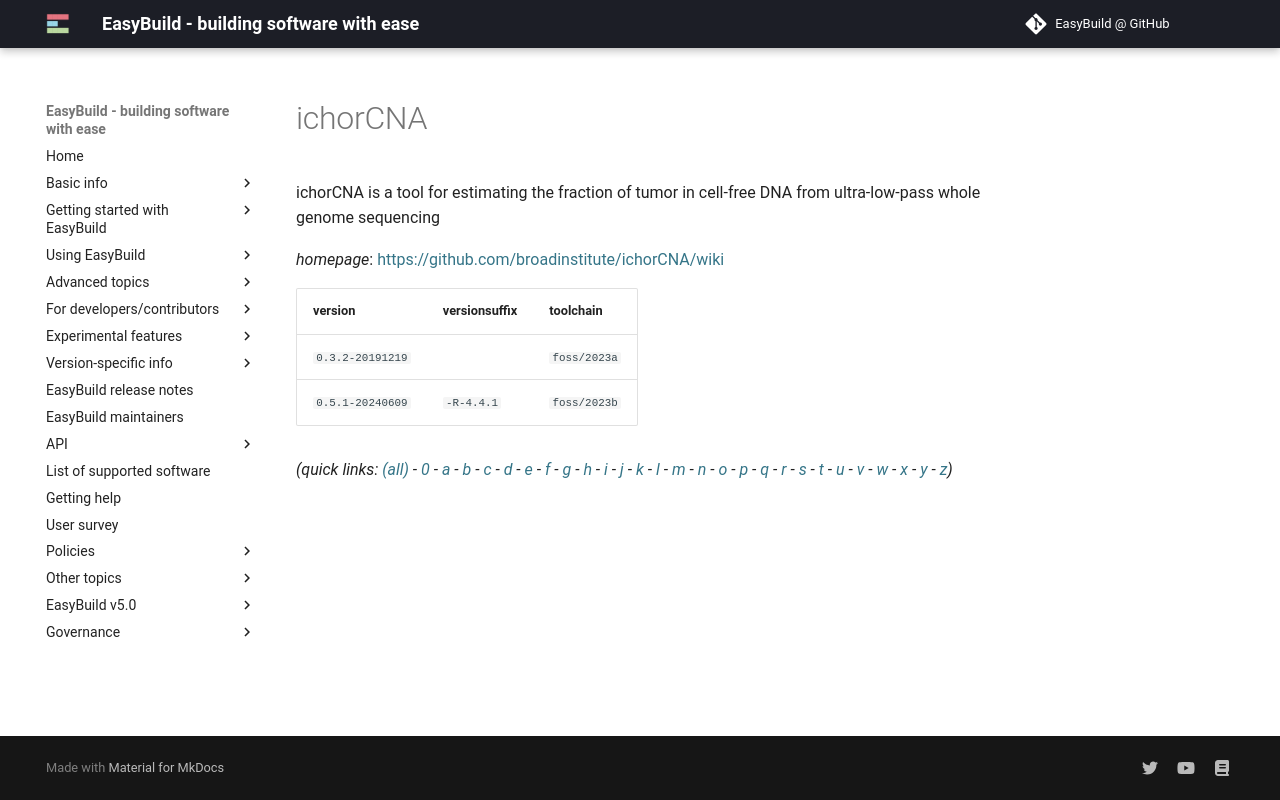

repository: easybuilders/easybuild-docs · page: version-specific/supported-software/i/ichorCNA/index.html · generator: mkdocs

---
search:
  boost: 0.5
---
# ichorCNA

ichorCNA is a tool for estimating the fraction of tumor in cell-free DNA from ultra-low-pass whole genome sequencing

*homepage*: <https://github.com/broadinstitute/ichorCNA/wiki>

version | versionsuffix | toolchain
--------|---------------|----------
``0.3.2-20191219`` |  | ``foss/2023a``
``0.5.1-20240609`` | ``-R-4.4.1`` | ``foss/2023b``


*(quick links: [(all)](../index.md) - [0](../0/index.md) - [a](../a/index.md) - [b](../b/index.md) - [c](../c/index.md) - [d](../d/index.md) - [e](../e/index.md) - [f](../f/index.md) - [g](../g/index.md) - [h](../h/index.md) - [i](../i/index.md) - [j](../j/index.md) - [k](../k/index.md) - [l](../l/index.md) - [m](../m/index.md) - [n](../n/index.md) - [o](../o/index.md) - [p](../p/index.md) - [q](../q/index.md) - [r](../r/index.md) - [s](../s/index.md) - [t](../t/index.md) - [u](../u/index.md) - [v](../v/index.md) - [w](../w/index.md) - [x](../x/index.md) - [y](../y/index.md) - [z](../z/index.md))*
